Run: headless pygame with SDL's dummy video driver; simulated clock (each Clock.tick advances the game by its frame time, no real sleeping); random seed 0; keys injected as events and as key.get_pressed() state; no mouse input.
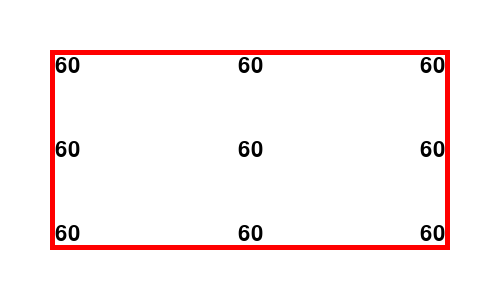
Frame 1 of 4 · flips 1–60 · no input
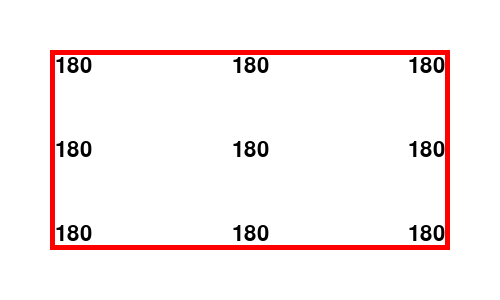
Frame 2 of 4 · flips 61–180 · tapped SPACE, RETURN · held RIGHT (→), D
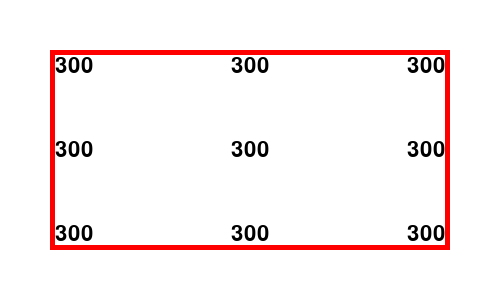
Frame 3 of 4 · flips 181–300 · held DOWN (↓), S
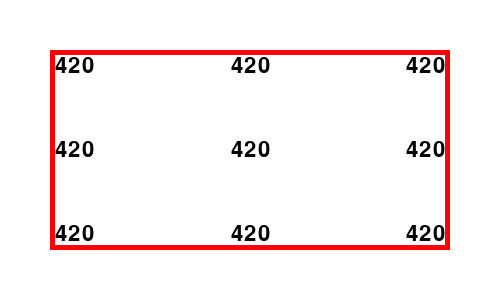
Frame 4 of 4 · flips 301–420 · held LEFT (←), A, UP (↑), W

The pygame program that drew these frames:

# pygame.freetype module
# https://www.pygame.org/docs/ref/freetype.html
#
# pygame text gets out of the window if increases to much
# https://stackoverflow.com/questions/77550093/pygame-text-gets-out-of-the-window-if-increases-to-much/77550769#77550769
#
# GitHub - PyGameExamplesAndAnswers - Text and font - Align text and text size
# https://github.com/Rabbid76/PyGameExamplesAndAnswers/blob/master/documentation/pygame/pygame_text_and_font.md

import pygame
from pygame.locals import *

pygame.init()
window = pygame.display.set_mode((500, 300))
clock = pygame.time.Clock()
font = pygame.font.SysFont(None, 32)
coins = 0

run = True
while run:
    for event in pygame.event.get():
        if event.type == pygame.QUIT:
            run = False
        
    coins += 1
    text_surf = font.render(str(coins), True, "black")
    rect = window.get_rect().inflate(-110, -110)
    
    window.fill("white")
    pygame.draw.rect(window, "red", window.get_rect().inflate(-100, -100), 5)
    window.blit(text_surf, text_surf.get_rect(topleft = rect.topleft))
    window.blit(text_surf, text_surf.get_rect(midtop = rect.midtop))
    window.blit(text_surf, text_surf.get_rect(topright = rect.topright))
    window.blit(text_surf, text_surf.get_rect(midleft = rect.midleft))
    window.blit(text_surf, text_surf.get_rect(center = rect.center))
    window.blit(text_surf, text_surf.get_rect(midright = rect.midright))
    window.blit(text_surf, text_surf.get_rect(bottomleft = rect.bottomleft))
    window.blit(text_surf, text_surf.get_rect(midbottom = rect.midbottom))
    window.blit(text_surf, text_surf.get_rect(bottomright = rect.bottomright))
    pygame.display.flip()
    clock.tick(100)

pygame.quit()
exit()
